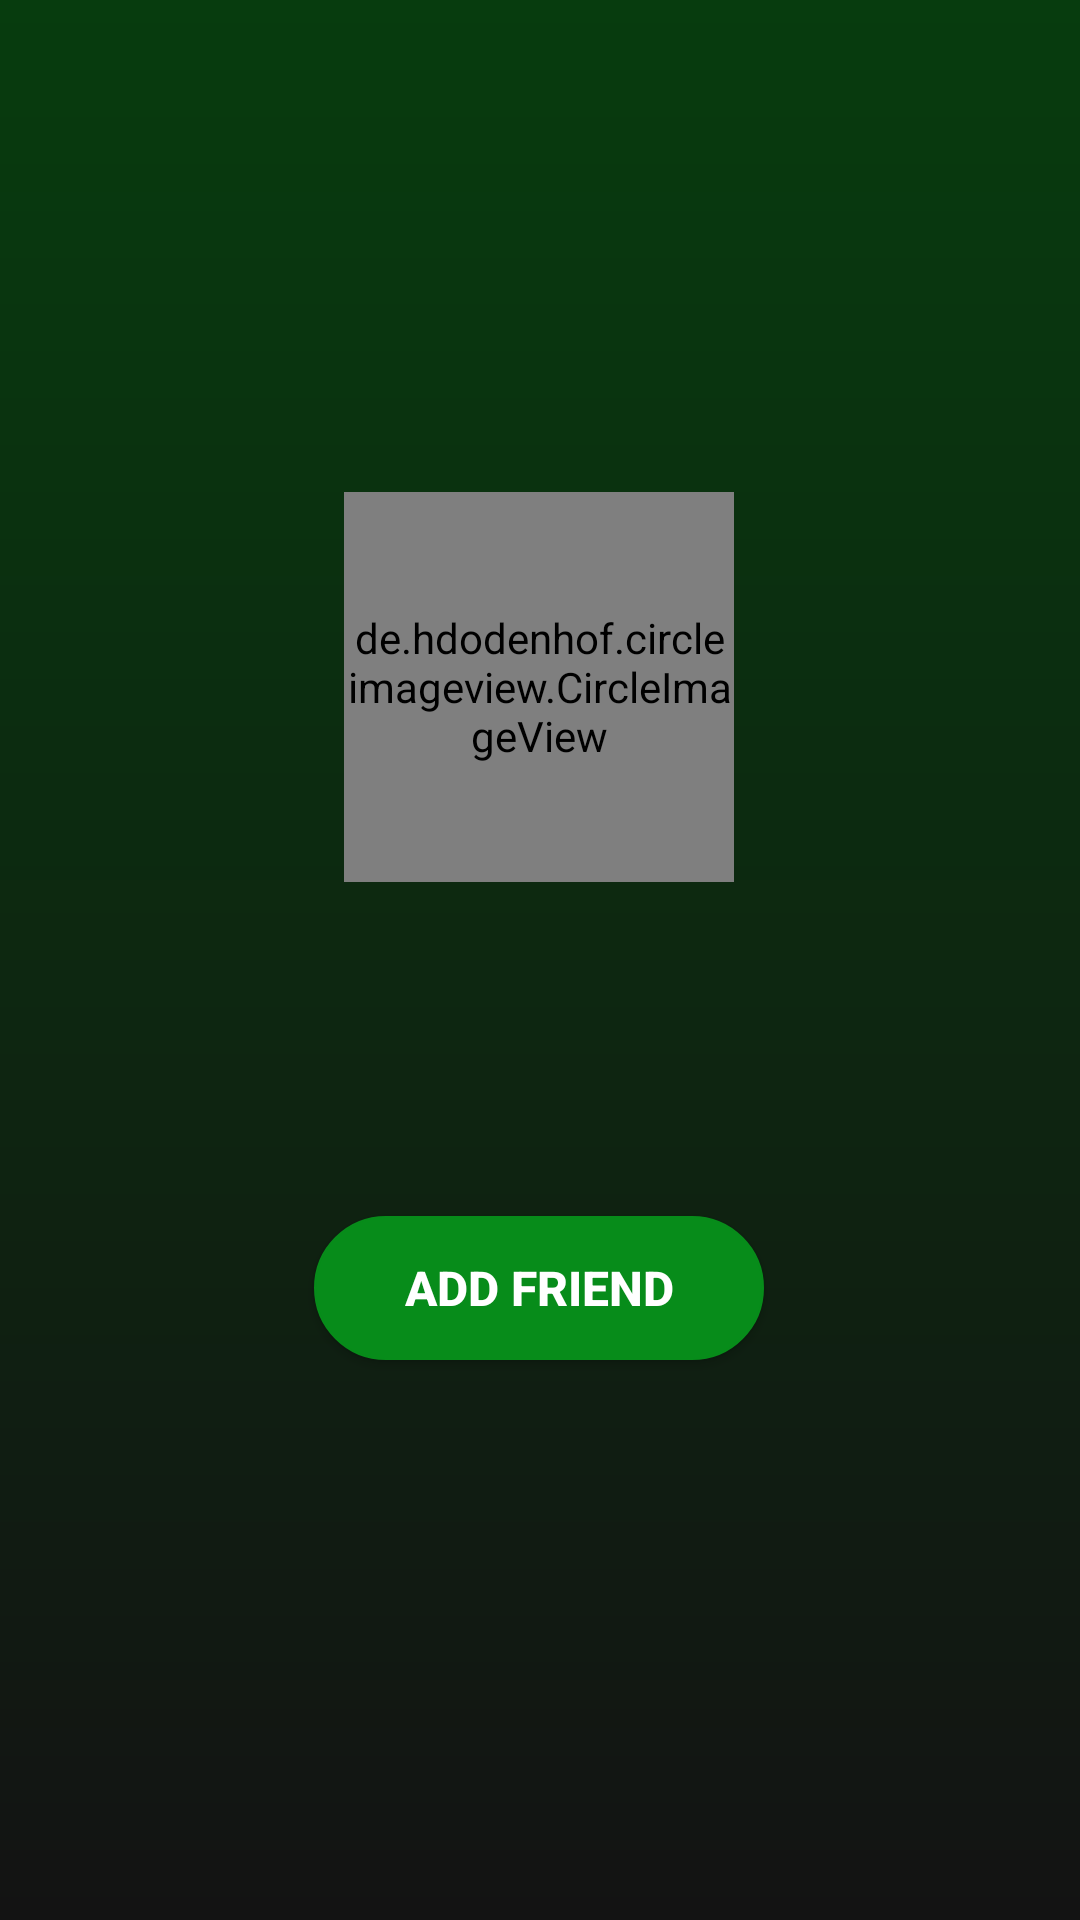

Reconstruct the res/layout file that produces this screen, plus the resources it refers to.
<!-- AndroidManifest.xml: application theme AppTheme -->
<!-- res/layout/fragment_profile.xml -->
<?xml version="1.0" encoding="utf-8"?>
<androidx.constraintlayout.widget.ConstraintLayout xmlns:android="http://schemas.android.com/apk/res/android"
    xmlns:tools="http://schemas.android.com/tools"
    android:layout_width="match_parent"
    android:layout_height="match_parent"
    xmlns:app="http://schemas.android.com/apk/res-auto"
    tools:context=".fragments.profileFragment.ProfileFragment">


    <RelativeLayout
        android:layout_width="match_parent"
        android:layout_height="match_parent">

        <View
            android:layout_width="match_parent"
            android:layout_height="match_parent"
            android:background="@drawable/background" />


        <ImageView
            android:id="@+id/user_image_profile"
            android:layout_width="match_parent"
            android:layout_height="match_parent"
            android:alpha="0.05"
            android:scaleType="centerCrop"
            android:src="@drawable/profile_image"
            app:layout_constraintEnd_toEndOf="parent"
            app:layout_constraintHorizontal_bias="1.0"
            app:layout_constraintStart_toStartOf="parent"
            app:layout_constraintTop_toTopOf="parent"
            tools:srcCompat="@drawable/simeone_panda" />

        <androidx.constraintlayout.widget.ConstraintLayout
            android:layout_width="match_parent"
            android:layout_height="match_parent">

            <de.hdodenhof.circleimageview.CircleImageView
                android:id="@+id/user_image_profile_small"
                android:layout_width="130dp"
                android:layout_height="130dp"
                android:layout_marginTop="164dp"
                app:layout_constraintEnd_toEndOf="parent"
                app:layout_constraintHorizontal_bias="0.498"
                app:layout_constraintStart_toStartOf="parent"
                app:layout_constraintTop_toTopOf="parent"
                tools:src="@drawable/simeone_panda_1" />

            <Button
                android:id="@+id/btn_add_friend"
                android:layout_width="150dp"
                android:layout_height="wrap_content"
                android:layout_marginTop="12dp"
                android:background="@drawable/btn_accept_add_style"
                android:clickable="true"
                android:focusable="true"
                android:paddingLeft="5dp"
                android:paddingTop="2dp"
                android:paddingRight="5dp"
                android:paddingBottom="2dp"
                android:text="Add Friend"
                android:textColor="@android:color/white"
                android:textSize="16sp"
                android:textStyle="bold"
                app:layout_constraintEnd_toEndOf="@+id/user_bio_profile"
                app:layout_constraintHorizontal_bias="0.498"
                app:layout_constraintStart_toStartOf="@+id/user_bio_profile"
                app:layout_constraintTop_toBottomOf="@+id/user_bio_profile" />

            <TextView
                android:id="@+id/user_name_profile"
                android:layout_width="0dp"
                android:layout_height="wrap_content"
                android:layout_marginTop="28dp"
                android:fontFamily="sans-serif-condensed-medium"
                android:textAlignment="center"
                android:textAppearance="@style/TextAppearance.AppCompat.Medium"
                android:textColor="#FFFFFF"
                android:textSize="24sp"
                app:layout_constraintEnd_toEndOf="parent"
                app:layout_constraintHorizontal_bias="0.0"
                app:layout_constraintStart_toStartOf="parent"
                app:layout_constraintTop_toBottomOf="@+id/user_image_profile_small"
                tools:text="Nweke Emmanuel" />

            <TextView
                android:id="@+id/user_bio_profile"
                android:layout_width="0dp"
                android:layout_height="wrap_content"
                android:layout_marginTop="20dp"
                android:fontFamily="sans-serif-condensed-light"
                android:textAlignment="center"
                android:textAppearance="@style/TextAppearance.AppCompat.Body2"
                android:textColor="#FFFFFF"
                android:textSize="14sp"
                android:textStyle="bold"
                app:layout_constraintEnd_toEndOf="@+id/user_name_profile"
                app:layout_constraintStart_toStartOf="@+id/user_name_profile"
                app:layout_constraintTop_toBottomOf="@+id/user_name_profile"
                tools:text="stay happy" />


        </androidx.constraintlayout.widget.ConstraintLayout>

    </RelativeLayout>





</androidx.constraintlayout.widget.ConstraintLayout>
<!-- resources referenced by this layout -->
<resources>
  <!-- drawable background (drawable-v24) -->
  <?xml version="1.0" encoding="utf-8"?>
  <shape xmlns:android="http://schemas.android.com/apk/res/android">
      <gradient
          android:startColor="#073C0E"
          android:endColor="#131313"
          android:angle="270" />
  </shape>
  <!-- drawable btn_accept_add_style (drawable) -->
  <?xml version="1.0" encoding="utf-8"?>
  <selector
      xmlns:android="http://schemas.android.com/apk/res/android">
  
      <item android:state_pressed="true">
          <shape android:shape="rectangle">
              <corners
                  android:radius="30dp"/>
              <stroke android:width="0.5dp" android:color="@color/colorPrimary" />
              <gradient android:angle="-90.0" android:endColor="@android:color/transparent" android:startColor="@android:color/transparent"/>
          </shape>
      </item>
  
      <item android:state_focused="true">
          <shape
              android:shape="rectangle">
              <corners android:radius="30dp"/>
              <stroke android:width="0.5dp" android:color="@color/colorPrimary"/>
              <solid android:color="@color/colorPrimary" />
          </shape>
      </item>
  
      <item>
          <shape android:shape="rectangle">
              <corners android:radius="25.0dp" />
              <stroke android:width="0.5dip" android:color="@color/colorPrimary" />
              <solid android:color="@color/colorPrimary" />
          </shape>
      </item>
  
  
  </selector>
  <!-- drawable simeone_panda: png bitmap (drawable-v24, 113540 bytes) -->
  <!-- drawable simeone_panda_1: jpg bitmap (drawable, 68588 bytes) -->
  <style name="AppTheme" parent="Theme.AppCompat.Light.NoActionBar">
          
          <item name="colorPrimary">@color/colorPrimary</item>
          <item name="colorPrimaryDark">@color/colorPrimaryDark</item>
          <item name="colorAccent">@color/colorAccent</item>
      </style>
  <color name="colorPrimary">#078C1A</color>
  <color name="colorPrimaryDark">#032E09</color>
  <color name="colorAccent">#03DAC5</color>
</resources>
